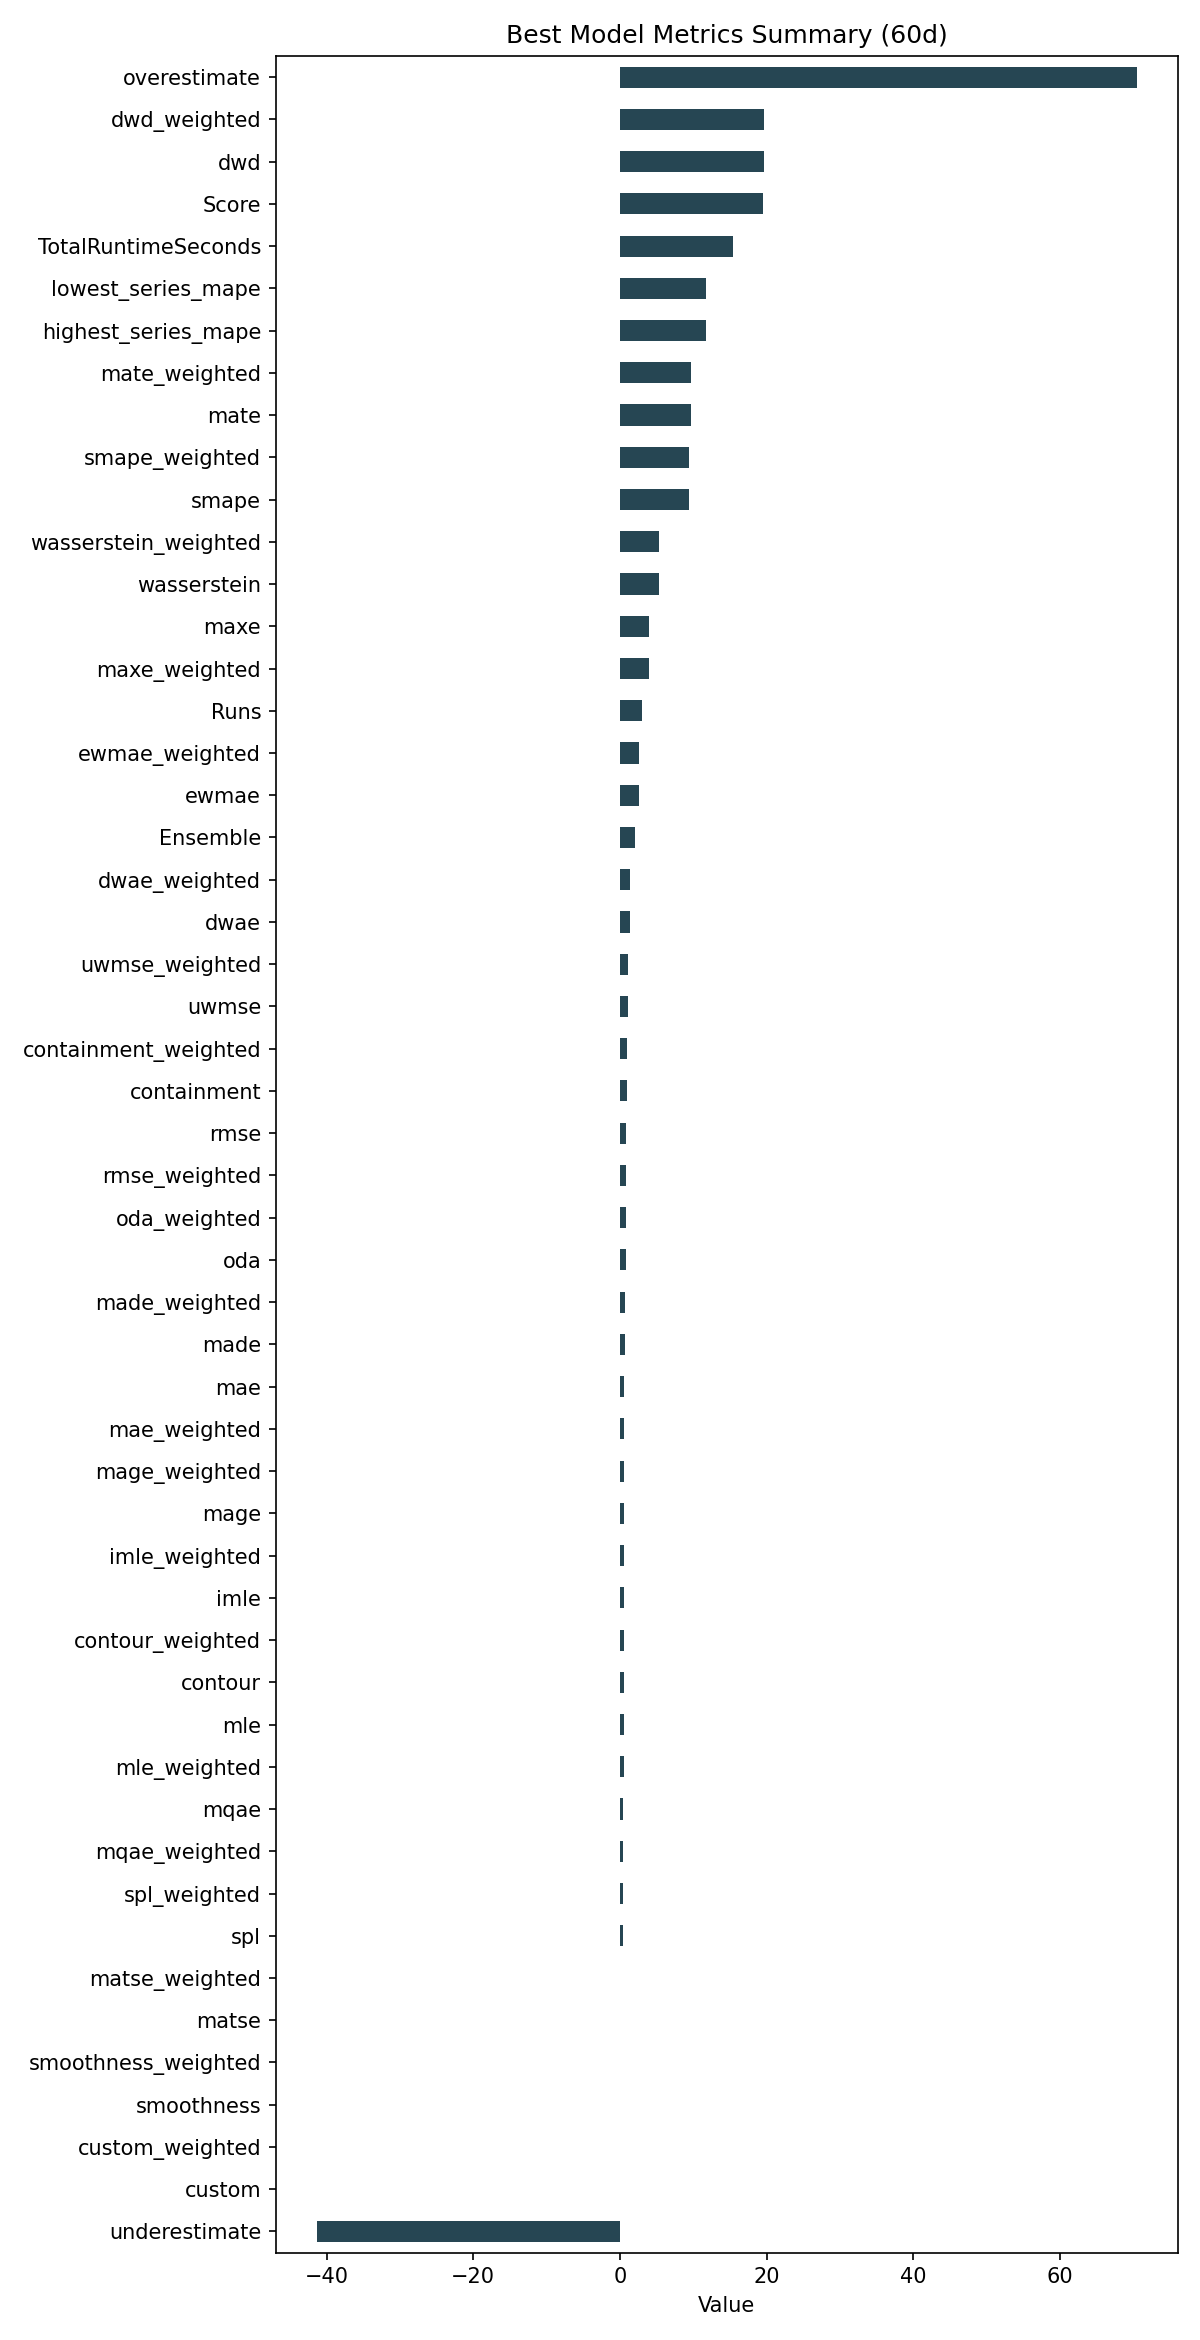

Data behind this chart, as committed beside it:
ID, Model, ModelParameters, TransformationParameters, Ensemble, Runs, smape, mae, rmse, made, mage, custom, underestimate, mle, overestimate, imle, spl, containment, contour, maxe, oda, dwae, mqae, ewmae
24d692ac728232f595faae4d020eec63, Ensemble, {"model_name": "Mosaic", "model_count": …, {"fillna": "ffill", "transformations": {…, 2, 3, 9.37, 0.6213, 0.8058, 0.6794, 0.6213, 0.0, -41.36, 0.4912, 70.48, 0.5664, 0.4065, 0.9556, 0.5222, 3.937, 0.8, 1.382, 0.4546, 2.63
